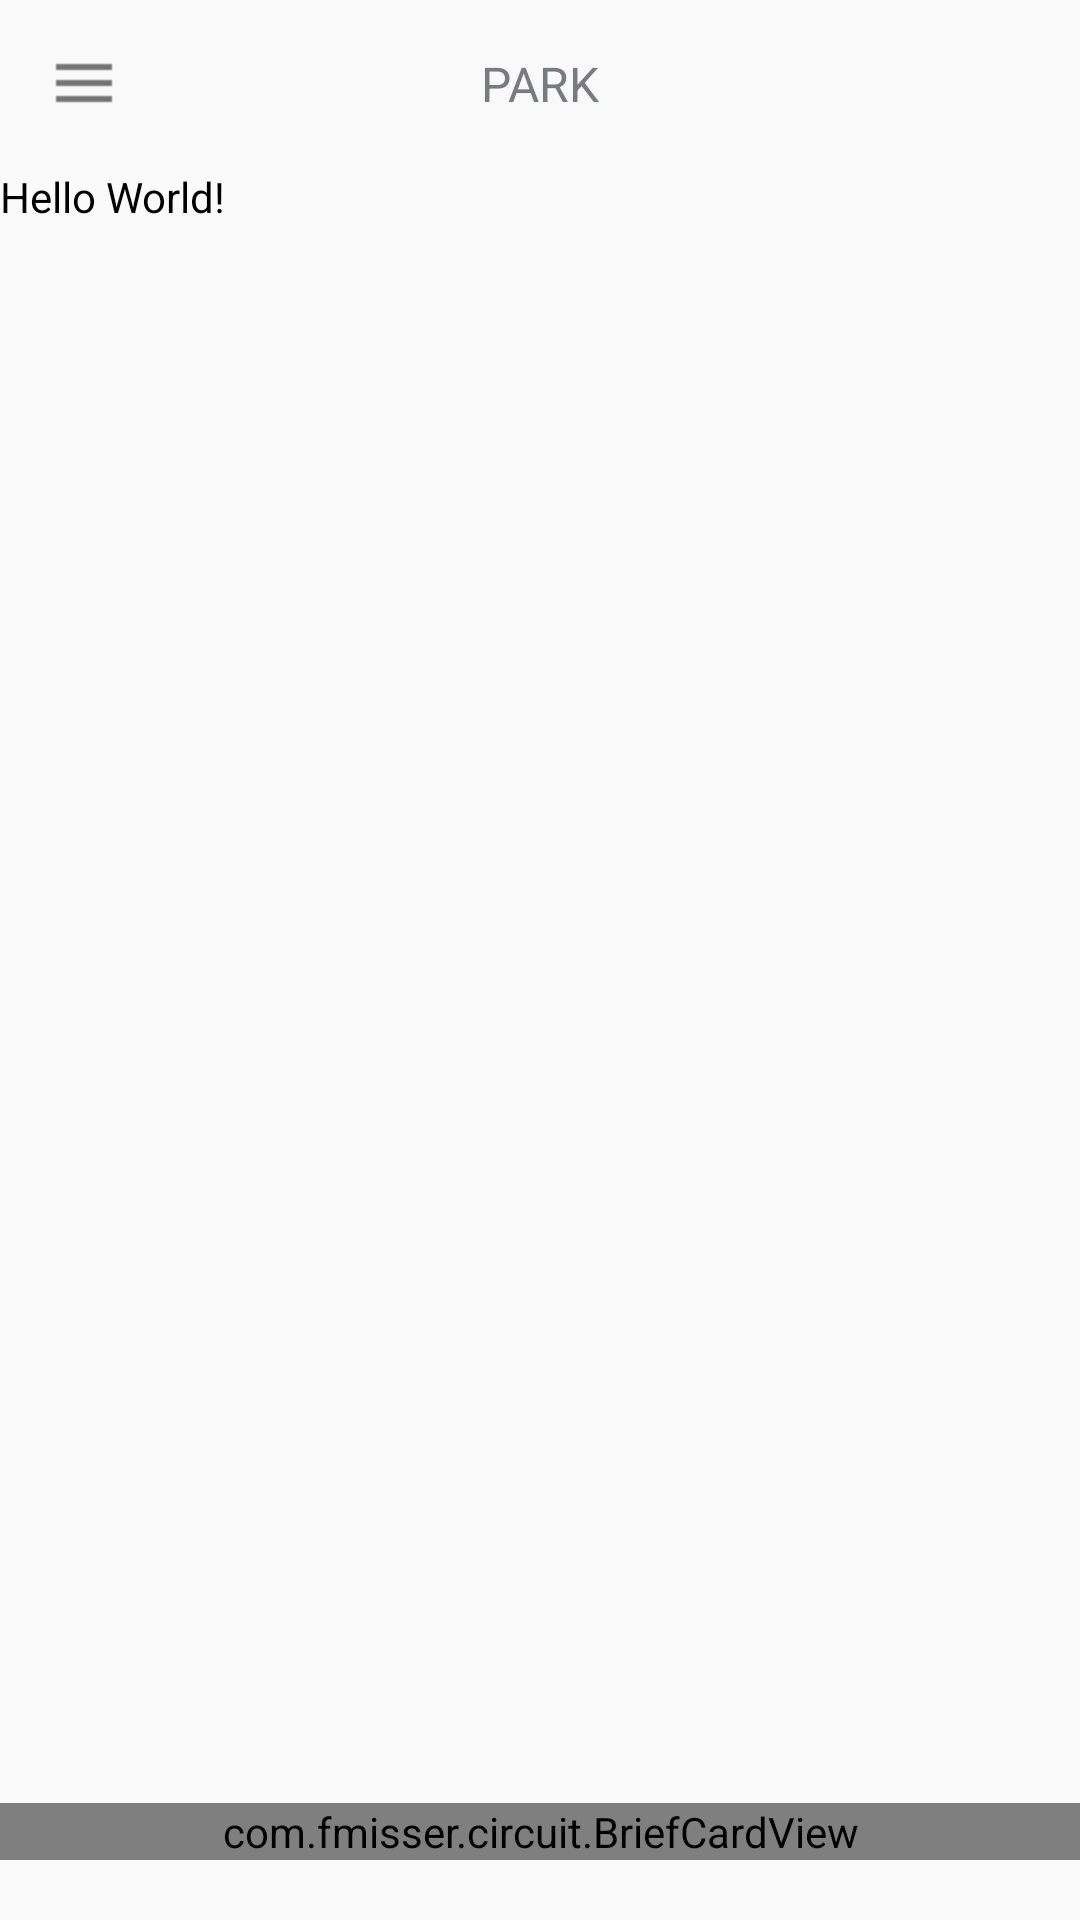

Here is an Android app screen rendered from its layout file. Give the layout XML and the strings, colors and styles it references.
<!-- AndroidManifest.xml: application theme AppTheme -->
<!-- res/layout/fragment_parking.xml -->
<RelativeLayout xmlns:android="http://schemas.android.com/apk/res/android"
    xmlns:tools="http://schemas.android.com/tools"
    android:layout_width="match_parent"
    android:layout_height="match_parent"
    tools:context="com.example.circuit.ParkingFragment">

    <android.support.v7.widget.Toolbar
        android:id="@+id/toolbar_main"
        android:layout_width="match_parent"
        android:layout_height="?attr/actionBarSize"
        android:background="@color/colorLightWhite">

        <TextView
            android:layout_width="wrap_content"
            android:layout_height="wrap_content"
            android:layout_gravity="start"
            android:drawableLeft="@drawable/ic_menu_757575_24dp"
            android:drawableStart="@drawable/ic_menu_757575_24dp" />

        <TextView
            android:layout_width="wrap_content"
            android:layout_height="wrap_content"
            android:layout_gravity="center"
            android:drawablePadding="@dimen/textView_drawable_horizontal_padding"
            android:text="@string/toolbar_main_title"
            android:textColor="@color/toolbar_text_gray"
            android:textSize="@dimen/toolbar_title_text_size"/>

        <TextView
            android:layout_width="wrap_content"
            android:layout_height="wrap_content"
            android:layout_gravity="end"
            android:layout_marginRight="@dimen/activity_horizontal_margin"
            android:layout_marginEnd="@dimen/activity_horizontal_margin"
            android:drawableLeft="@drawable/ic_search_757575_24dp"
            android:drawableStart="@drawable/ic_search_757575_24dp"/>

    </android.support.v7.widget.Toolbar>

    
        
        
        
        
        

        
            
            
            

            
                
                
                
                
                
                

        

        
            
            
            
            

            
                
                
                

        

    

    <FrameLayout
        android:layout_width="match_parent"
        android:layout_height="match_parent"
        android:layout_below="@+id/toolbar_main">

        <TextView
            android:id="@+id/showFragment"
            android:clickable="true"
            android:layout_width="match_parent"
            android:layout_height="match_parent"
            android:text="Hello World!"
            android:textColor="@color/colorBlack"/>

    </FrameLayout>

    <com.example.circuit.BriefCardView
        android:id="@+id/brief_card"
        android:layout_width="match_parent"
        android:layout_height="wrap_content"
        android:layout_marginBottom="@dimen/brief_card_view_margin_bottom"
        android:layout_alignParentBottom="true">

    </com.example.circuit.BriefCardView>


</RelativeLayout>
<!-- resources referenced by this layout -->
<resources>
  <color name="colorAccent">#FF4081</color>
  <color name="colorBlack">#000000</color>
  <color name="colorLightWhite">#F9F9F9</color>
  <color name="toolbar_text_gray">#777C7E</color>
  <dimen name="activity_horizontal_margin">16dp</dimen>
  <dimen name="brief_card_view_margin_bottom">20dp</dimen>
  <dimen name="textView_drawable_horizontal_padding">4dp</dimen>
  <dimen name="toolbar_title_text_size">16sp</dimen>
  <!-- drawable ic_menu_757575_24dp: png bitmap (drawable-hdpi, 118 bytes) -->
  <string name="toolbar_main_title">PARK</string>
  <style name="AppTheme" parent="Theme.AppCompat.Light.DarkActionBar">
          
          <item name="colorPrimary">@color/colorPrimary</item>
          <item name="colorPrimaryDark">@color/colorPrimaryDark</item>
          <item name="colorAccent">@color/colorAccent</item>
      </style>
  <color name="colorPrimary">#3F51B5</color>
  <color name="colorPrimaryDark">#303F9F</color>
</resources>
